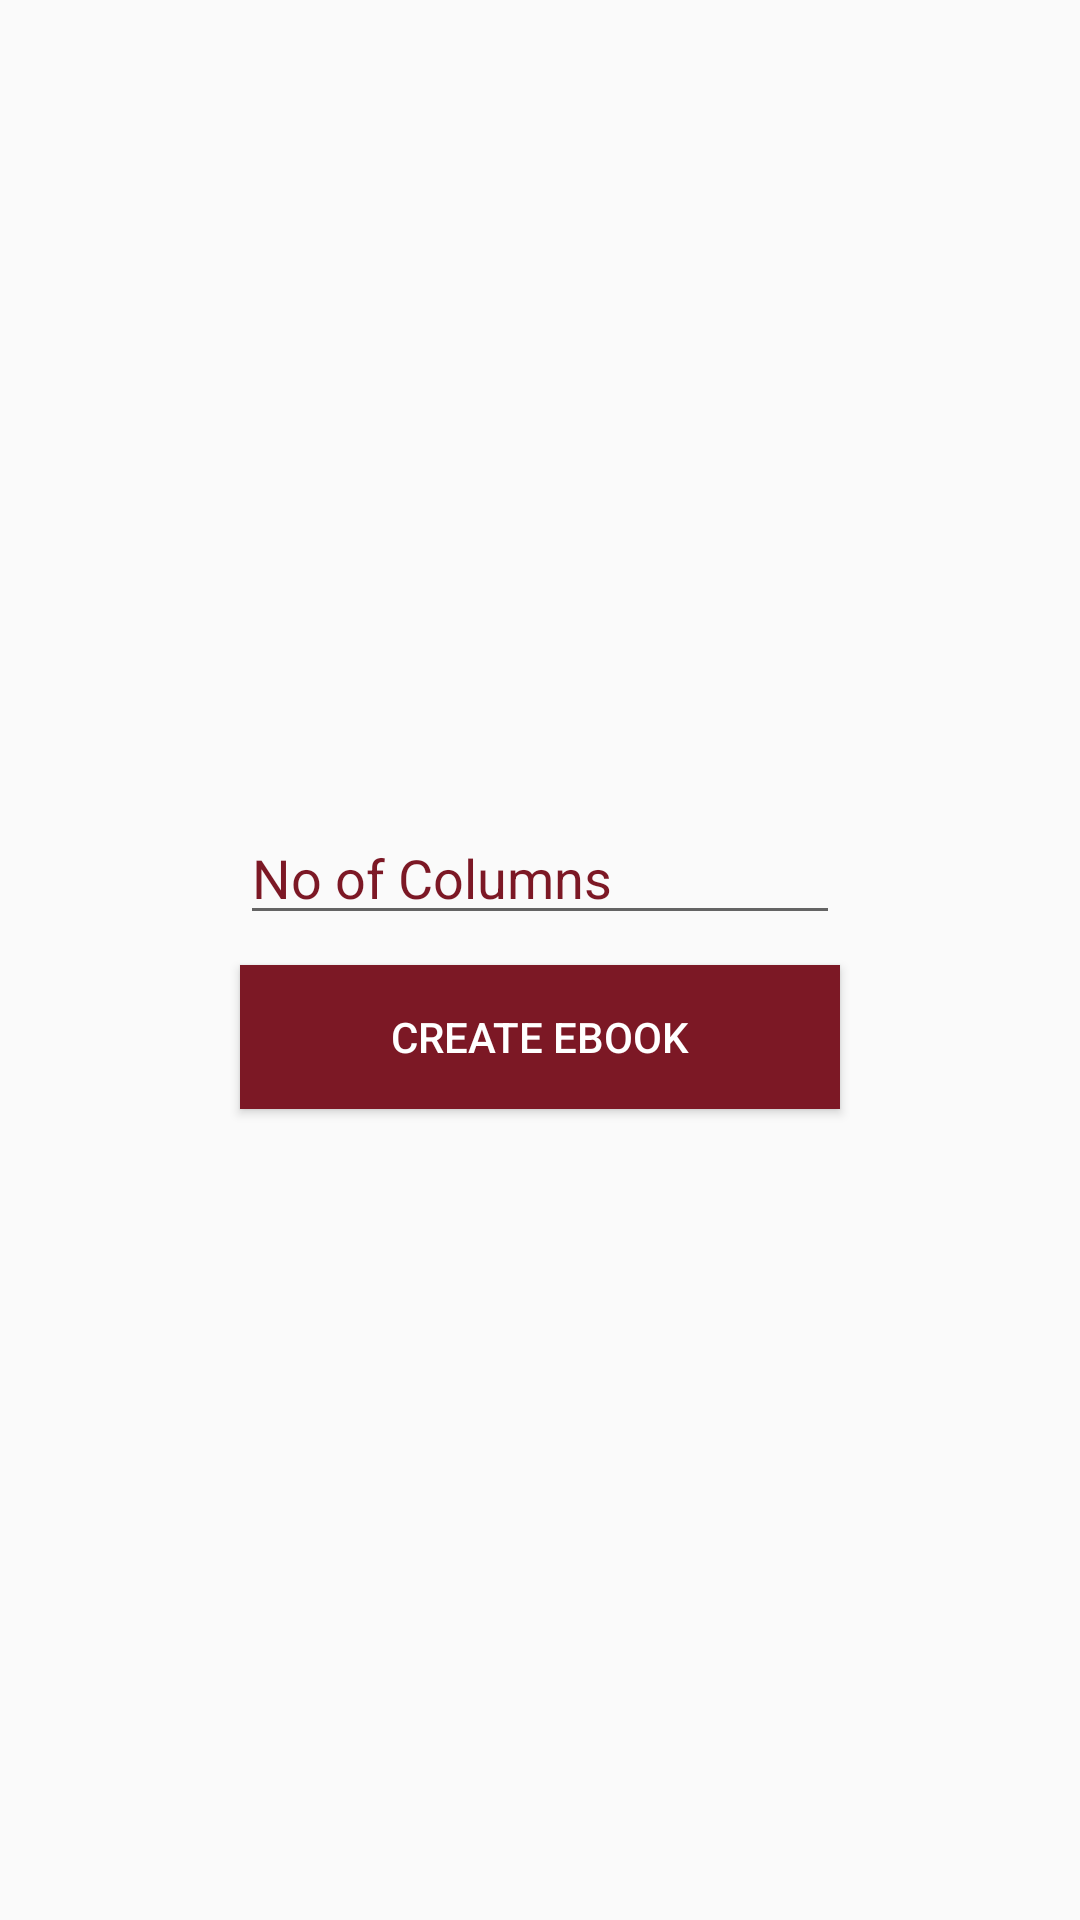

Reconstruct the res/layout file that produces this screen, plus the resources it refers to.
<!-- AndroidManifest.xml: application theme AppTheme -->
<!-- res/layout/createebook.xml -->
<?xml version="1.0" encoding="utf-8"?>
<LinearLayout xmlns:android="http://schemas.android.com/apk/res/android"
    android:orientation="vertical" android:layout_width="match_parent"
    android:layout_height="match_parent"
    android:gravity="center">

    <EditText
        android:id="@+id/noc"
        android:layout_width="200dp"
        android:layout_height="wrap_content"
        android:hint="@string/noofcol"
        android:textColorHint="@color/theme"
        android:layout_marginBottom="10dp"
        android:inputType="number"/>
    <Button
        android:layout_width="200dp"
        android:layout_height="wrap_content"
        android:text="@string/create"
        android:background="@color/theme"
        android:textColor="@color/white"
        android:onClick="takeNoOfCol"/>
</LinearLayout>
<!-- resources referenced by this layout -->
<resources>
  <color name="theme">#7c1825</color>
  <color name="white">#FFF</color>
  <string name="create">Create eBook</string>
  <string name="noofcol">No of Columns</string>
  <style name="AppTheme" parent="Theme.AppCompat.Light.DarkActionBar">
          
          <item name="colorPrimary">@color/theme</item>
          <item name="colorPrimaryDark">@color/colorPrimaryDark</item>
          <item name="colorAccent">@color/colorAccent</item>
      </style>
  <color name="colorPrimaryDark">#303F9F</color>
  <color name="colorAccent">#FF4081</color>
</resources>
